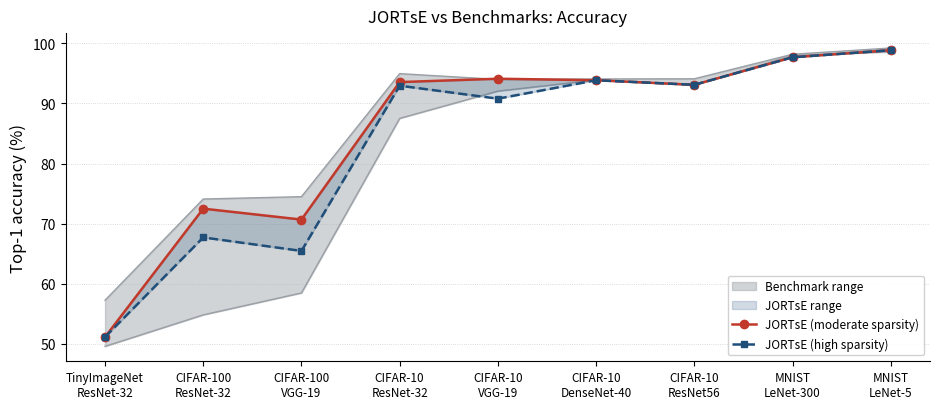

Here is the Python script that generated this plot: (Note: this script raises an exception after producing the figure.)
#!/usr/bin/env python3
"""JORTsE vs Benchmarks: accuracy, sparsity, total iterations.

- Benchmark (external methods only: GSM, DNS, DENNC, Li2016, SNIP, GRaSP, ProbMask)
  drawn as a grey min-max ribbon per category.
- JORTsE drawn as two operating-point lines (moderate / high sparsity, colors unchanged),
  with the region between them shaded blue ("JORTsE range"). Lines coincide where only one
  JORTsE result exists, so the blue band has zero width there.
- x-axis: biggest -> smallest. TinyImageNet/ResNet-32 included.
Outputs individual figures and one stacked 3-panel figure (PNG 300 dpi + PDF).
"""
import numpy as np
import matplotlib.pyplot as plt
from matplotlib.ticker import FuncFormatter

OUT = "/home/jvap2/Desktop/Code/TIME_ML/Python_Jenks_Test/Jenks_Tests/writeups/"

# x-axis: biggest -> smallest
cats = ["TinyImageNet\nResNet-32", "CIFAR-100\nResNet-32", "CIFAR-100\nVGG-19",
        "CIFAR-10\nResNet-32", "CIFAR-10\nVGG-19", "CIFAR-10\nDenseNet-40",
        "CIFAR-10\nResNet56", "MNIST\nLeNet-300", "MNIST\nLeNet-5"]
x = np.arange(len(cats))

# ---- field (external methods only) min/max per category ----
acc_field = [(49.57, 57.25), (54.81, 74.09), (58.46, 74.48), (87.51, 94.96), (92.05, 94.00),
             (93.90, 94.07), (93.06, 94.10), (97.98, 98.18), (98.59, 99.22)]
spa_field = [(90, 98), (90, 98), (90, 99.5), (90, 98), (90, 98),
             (85, 90), (13.70, 90), (95.89, 98.34), (93.09, 99.67)]
tot_field = [(234600, 234600), (58800, 62560), (58800, 62560), (58800, 62560), (58800, 62560),
             (468600, 468600), (859100, 859100), (25000, 93600), (16000, 93600)]

# ---- JORTsE: line a (moderate sparsity), line b (high sparsity); b==a if only one result ----
acc_a = [51.12, 72.49, 70.67, 93.55, 94.11, 93.86, 93.10, 97.68, 98.86]
acc_b = [51.12, 67.70, 65.45, 92.95, 90.79, 93.86, 93.10, 97.68, 98.86]
spa_a = [89.40, 92.126, 92.42, 86.57, 90.32, 90.06, 89.18, 97.86, 99.50]
spa_b = [89.40, 95.20, 98.29, 95.30, 99.51, 90.06, 89.18, 97.86, 99.50]
tot_a = [78200, 58450, 98000, 75000, 98000, 156400, 195500, 30550, 30550]
tot_b = [78200, 58450, 98000, 58450, 98000, 156400, 195500, 30550, 30550]

FIELD = "#9aa0a6"
JBAND = "#1f4e79"          # blue JORTsE range fill
CA, CB = "#c0392b", "#1f4e79"

def field_ribbon(ax, band):
    lo = np.array([b[0] for b in band]); hi = np.array([b[1] for b in band])
    ax.fill_between(x, lo, hi, color=FIELD, alpha=0.45, zorder=1, label="Benchmark range")
    ax.plot(x, lo, color=FIELD, lw=1.0, zorder=2)
    ax.plot(x, hi, color=FIELD, lw=1.0, zorder=2)

def jortse(ax, ya, yb):
    ya = np.array(ya); yb = np.array(yb)
    ax.fill_between(x, ya, yb, color=JBAND, alpha=0.20, zorder=3, label="JORTsE range")
    ax.plot(x, ya, color=CA, lw=1.8, marker="o", ms=6, zorder=4, label="JORTsE (moderate sparsity)")
    ax.plot(x, yb, color=CB, lw=1.8, ls="--", marker="s", ms=5, zorder=4, label="JORTsE (high sparsity)")

def panel(ax, band, ya, yb, ylabel, title, logy=False, show_x=True, legend_loc="best"):
    field_ribbon(ax, band); jortse(ax, ya, yb)
    ax.set_ylabel(ylabel, fontsize=12)
    ax.set_title(title, fontsize=12, pad=8)
    ax.grid(axis="y", ls=":", lw=0.6, alpha=0.6)
    ax.set_xlim(-0.4, len(cats) - 0.6)
    ax.set_xticks(x)
    ax.set_xticklabels(cats if show_x else [""] * len(cats), fontsize=8.5)
    for s in ("top", "right"):
        ax.spines[s].set_visible(False)
    if logy:
        ax.set_yscale("log")
        ax.yaxis.set_major_formatter(FuncFormatter(lambda v, _: f"{v/1000:.0f}k" if v >= 1000 else f"{v:.0f}"))
    if legend_loc:
        ax.legend(fontsize=8.5, framealpha=0.9, loc=legend_loc)

def save(fig, name):
    fig.savefig(OUT + name + ".png", dpi=300, bbox_inches="tight")
    fig.savefig(OUT + name + ".pdf", bbox_inches="tight")
    print("wrote", OUT + name + ".png / .pdf")

# ---- individual figures ----
specs = [
    (acc_field, acc_a, acc_b, "Top-1 accuracy (%)", "JORTsE vs Benchmarks: Accuracy", False, "lower right", "fig_accuracy"),
    (spa_field, spa_a, spa_b, "Sparsity (%)", "JORTsE vs Benchmarks: Sparsity", False, "lower left", "fig_sparsity"),
    (tot_field, tot_a, tot_b, "Total training iterations", "JORTsE vs Benchmarks: Training cost", True, "upper right", "fig_total_iters"),
]
for band, ya, yb, yl, ti, logy, loc, name in specs:
    fig, ax = plt.subplots(figsize=(9.5, 4.2))
    panel(ax, band, ya, yb, yl, ti, logy=logy, show_x=True, legend_loc=loc)
    fig.tight_layout(); save(fig, name)

# ---- stacked 3-panel figure ----
fig, axes = plt.subplots(3, 1, figsize=(9.5, 12), sharex=True)
panel(axes[0], acc_field, acc_a, acc_b, "Top-1 accuracy (%)", "Accuracy", show_x=False, legend_loc="lower right")
panel(axes[1], spa_field, spa_a, spa_b, "Sparsity (%)", "Sparsity", show_x=False, legend_loc="lower left")
panel(axes[2], tot_field, tot_a, tot_b, "Total training iterations", "Training cost", logy=True, show_x=True, legend_loc="upper right")
fig.suptitle("JORTsE vs Benchmarks", fontsize=14, y=0.995)
fig.tight_layout(rect=[0, 0, 1, 0.99])
save(fig, "fig_jortse_vs_field_stacked")
